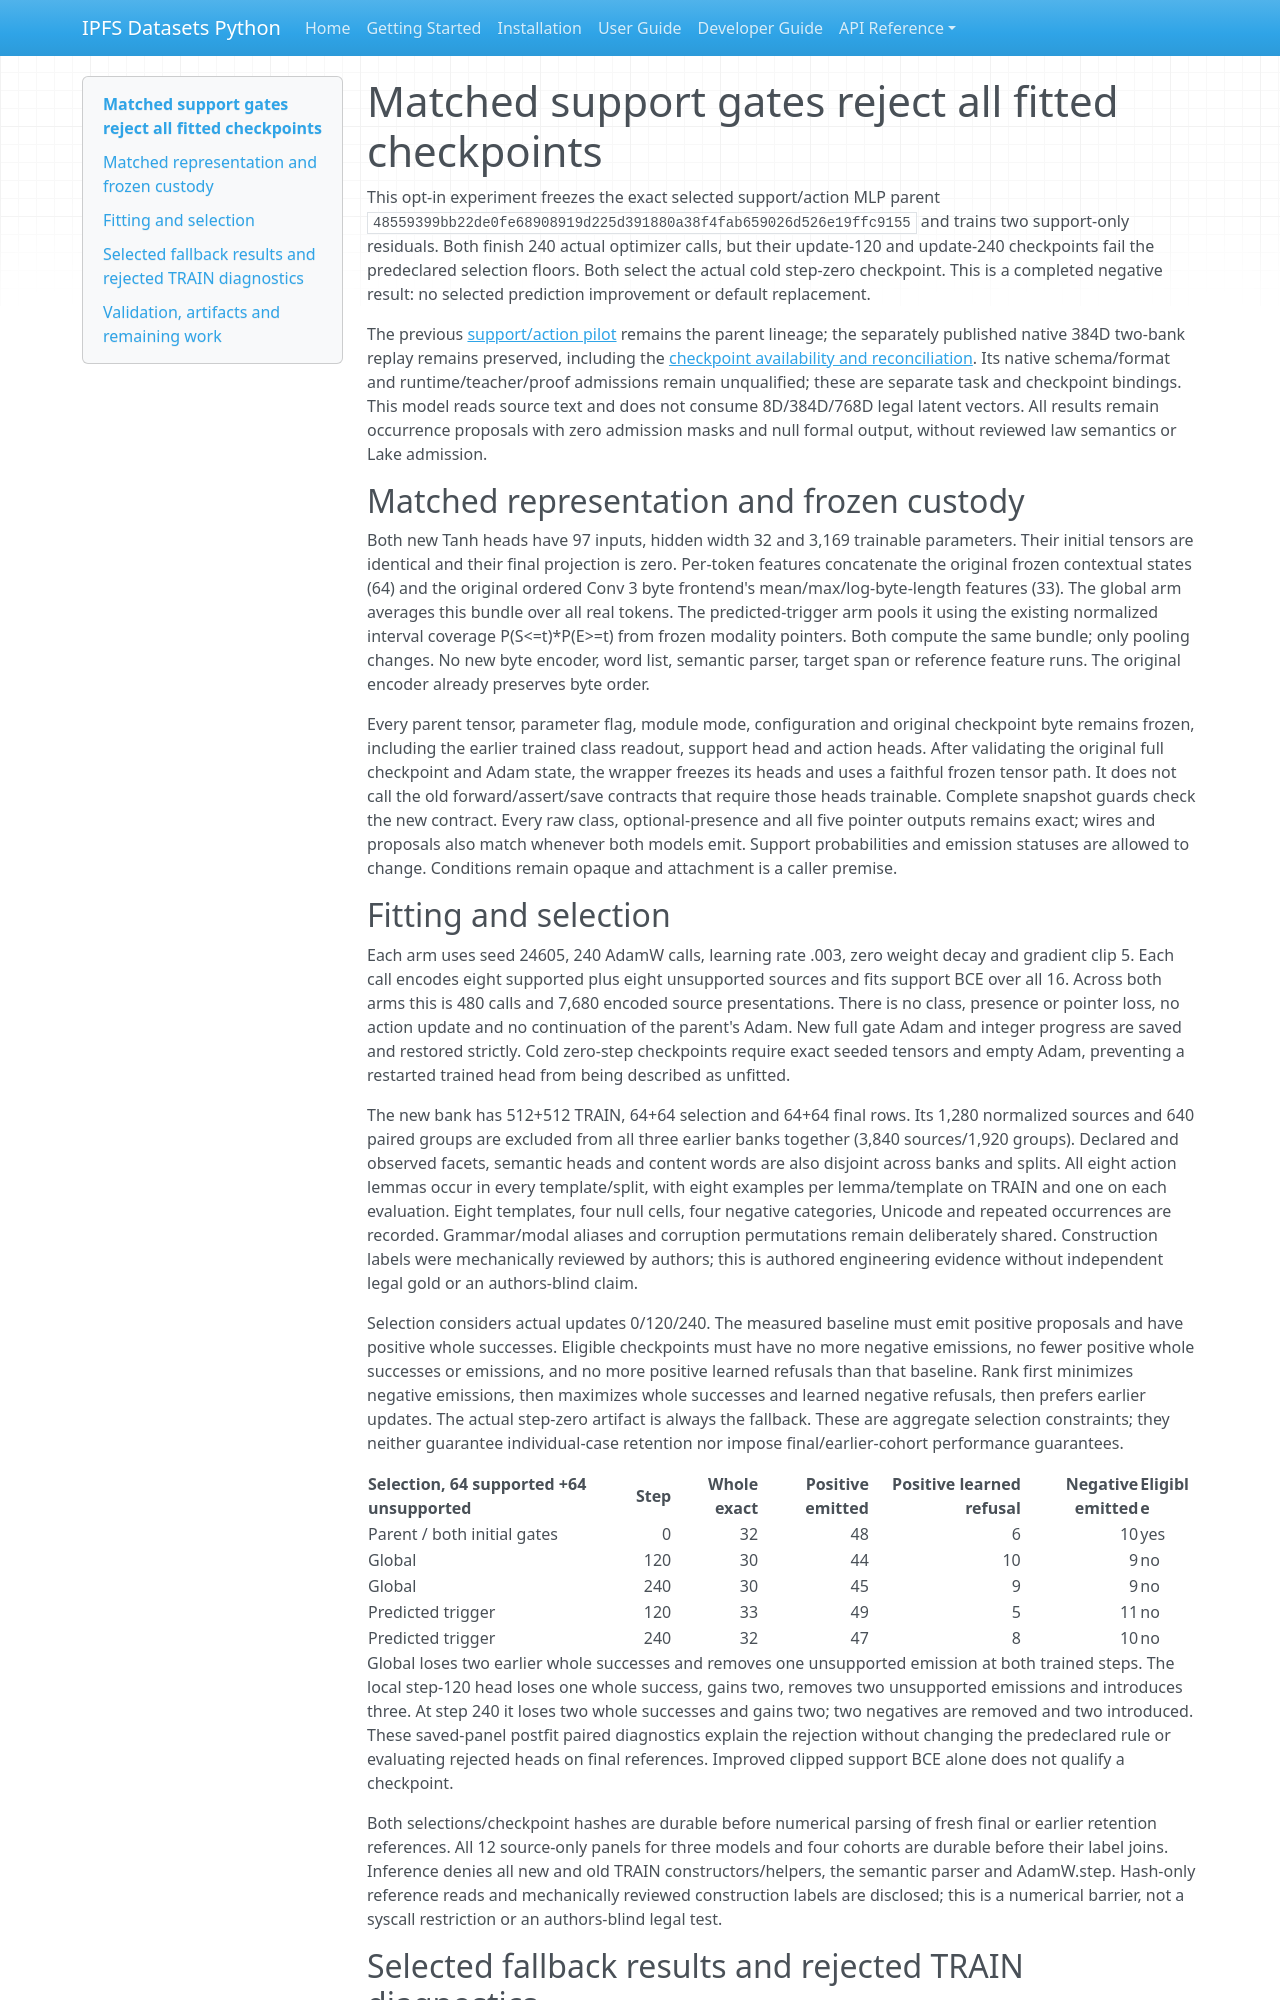

repository: endomorphosis/ipfs_datasets_py · page: implementation/legal_scope_support_gate_pilot_20261007/index.html · generator: mkdocs

# Matched support gates reject all fitted checkpoints

This opt-in experiment freezes the exact selected support/action MLP parent
`48559399bb22de0fe68908919d225d391880a38f4fab659026d526e19ffc9155`
and trains two support-only residuals. Both finish 240 actual optimizer calls,
but their update-120 and update-240 checkpoints fail the predeclared selection
floors. Both select the actual cold step-zero checkpoint. This is a completed
negative result: no selected prediction improvement or default replacement.

The previous [support/action pilot](legal_scope_support_action_pilot_20261007.md)
remains the parent lineage; the separately published native 384D two-bank replay
remains preserved, including the [checkpoint availability and reconciliation](../autoencoders/retained_wording_checkpoint_availability_20261007.md). Its native schema/format and runtime/teacher/proof admissions remain unqualified; these are separate task and checkpoint bindings. This model reads source text and does not consume 8D/384D/768D
legal latent vectors. All results remain occurrence proposals with zero admission
masks and null formal output, without reviewed law semantics or Lake admission.

## Matched representation and frozen custody

Both new Tanh heads have 97 inputs, hidden width 32 and 3,169 trainable parameters.
Their initial tensors are identical and their final projection is zero. Per-token
features concatenate the original frozen contextual states (64) and the original
ordered Conv 3 byte frontend's mean/max/log-byte-length features (33). The global
arm averages this bundle over all real tokens. The predicted-trigger arm pools
it using the existing normalized interval coverage P(S<=t)*P(E>=t) from frozen
modality pointers. Both compute the same bundle; only pooling changes. No new
byte encoder, word list, semantic parser, target span or reference feature runs.
The original encoder already preserves byte order.

Every parent tensor, parameter flag, module mode, configuration and original
checkpoint byte remains frozen, including the earlier trained class readout,
support head and action heads. After validating the original full checkpoint and
Adam state, the wrapper freezes its heads and uses a faithful frozen tensor path.
It does not call the old forward/assert/save contracts that require those heads
trainable. Complete snapshot guards check the new contract. Every raw class,
optional-presence and all five pointer outputs remains exact; wires and proposals
also match whenever both models emit. Support probabilities and emission statuses
are allowed to change. Conditions remain opaque and attachment is a caller premise.

## Fitting and selection

Each arm uses seed 24605, 240 AdamW calls, learning rate .003, zero weight decay
and gradient clip 5. Each call encodes eight supported plus eight unsupported
sources and fits support BCE over all 16. Across both arms this is 480 calls and
7,680 encoded source presentations. There is no class, presence or pointer loss,
no action update and no continuation of the parent's Adam. New full gate Adam
and integer progress are saved and restored strictly. Cold zero-step checkpoints
require exact seeded tensors and empty Adam, preventing a restarted trained head
from being described as unfitted.

The new bank has 512+512 TRAIN, 64+64 selection and 64+64 final rows. Its 1,280
normalized sources and 640 paired groups are excluded from all three earlier
banks together (3,840 sources/1,920 groups). Declared and observed facets,
semantic heads and content words are also disjoint across banks and splits.
All eight action lemmas occur in every template/split, with eight examples per
lemma/template on TRAIN and one on each evaluation. Eight templates, four null
cells, four negative categories, Unicode and repeated occurrences are recorded.
Grammar/modal aliases and corruption permutations remain deliberately shared.
Construction labels were mechanically reviewed by authors; this is authored
engineering evidence without independent legal gold or an authors-blind claim.

Selection considers actual updates 0/120/240. The measured baseline must emit
positive proposals and have positive whole successes. Eligible checkpoints must
have no more negative emissions, no fewer positive whole successes or emissions,
and no more positive learned refusals than that baseline. Rank first minimizes
negative emissions, then maximizes whole successes and learned negative refusals,
then prefers earlier updates. The actual step-zero artifact is always the fallback.
These are aggregate selection constraints; they neither guarantee individual-case
retention nor impose final/earlier-cohort performance guarantees.

| Selection, 64 supported +64 unsupported | Step | Whole exact | Positive emitted | Positive learned refusal | Negative emitted | Eligible |
| --- | ---: | ---: | ---: | ---: | ---: | --- |
| Parent / both initial gates | 0 | 32 | 48 | 6 | 10 | yes |
| Global | 120 | 30 | 44 | 10 | 9 | no |
| Global | 240 | 30 | 45 | 9 | 9 | no |
| Predicted trigger | 120 | 33 | 49 | 5 | 11 | no |
| Predicted trigger | 240 | 32 | 47 | 8 | 10 | no |

Global loses two earlier whole successes and removes one unsupported emission at
both trained steps. The local step-120 head loses one whole success, gains two,
removes two unsupported emissions and introduces three. At step 240 it loses two
whole successes and gains two; two negatives are removed and two introduced.
These saved-panel postfit paired diagnostics explain the rejection without
changing the predeclared rule or evaluating rejected heads on final references.
Improved clipped support BCE alone does not qualify a checkpoint.

Both selections/checkpoint hashes are durable before numerical parsing of fresh
final or earlier retention references. All 12 source-only panels for three models
and four cohorts are durable before their label joins. Inference denies all new
and old TRAIN constructors/helpers, the semantic parser and AdamW.step. Hash-only
reference reads and mechanically reviewed construction labels are disclosed;
this is a numerical barrier, not a syscall restriction or an authors-blind legal test.
